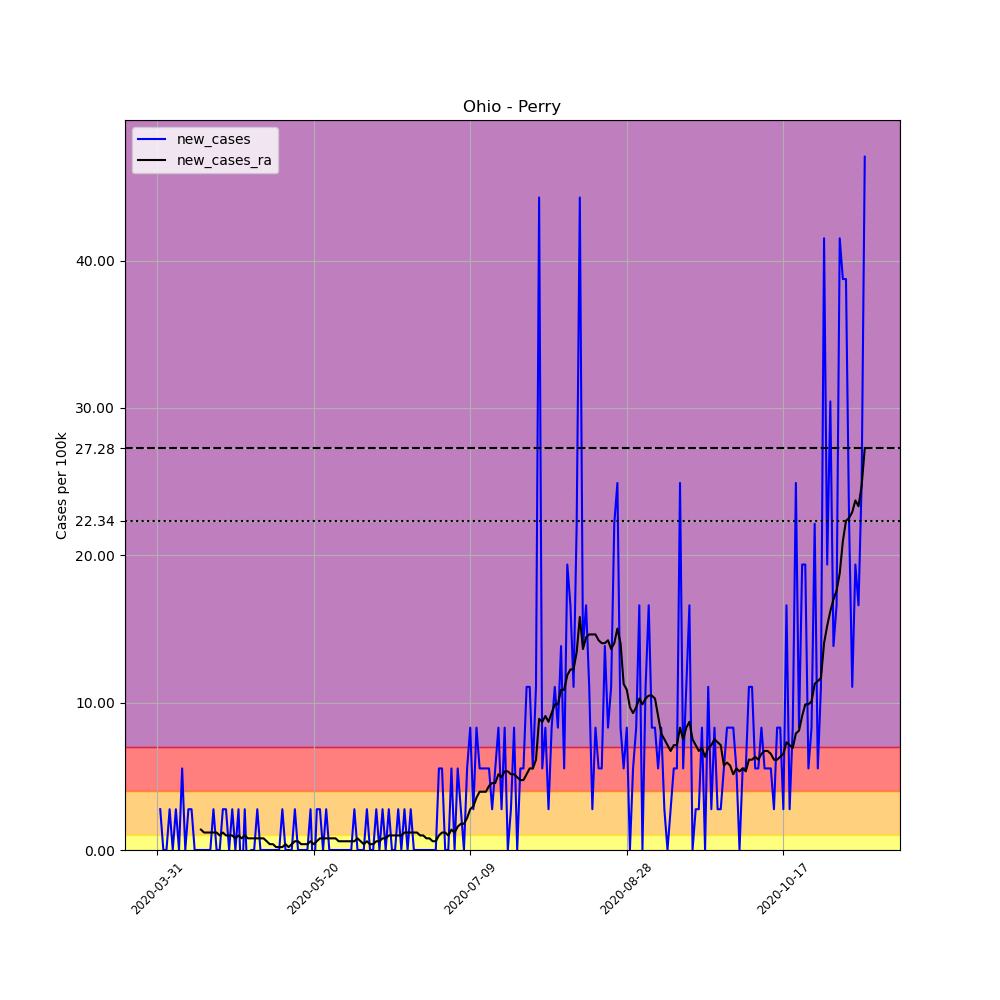

Values plotted in this chart, from the file beside it:
, date, county, state, fips, cases, deaths, COUNTY, STNAME, CTYNAME, POPESTIMATE2019, per_100k, new_cases, new_cases_ra
498755, 2020-03-31, Perry, Ohio, 39127, 1, 0, 127, Ohio, Perry, 36134, 2.767, , 
498756, 2020-04-01, Perry, Ohio, 39127, 2, 0, 127, Ohio, Perry, 36134, 5.535, 2.767, 
498757, 2020-04-02, Perry, Ohio, 39127, 2, 0, 127, Ohio, Perry, 36134, 5.535, 0.0, 
498758, 2020-04-03, Perry, Ohio, 39127, 2, 0, 127, Ohio, Perry, 36134, 5.535, 0.0, 
498759, 2020-04-04, Perry, Ohio, 39127, 3, 0, 127, Ohio, Perry, 36134, 8.302, 2.767, 
498760, 2020-04-05, Perry, Ohio, 39127, 3, 0, 127, Ohio, Perry, 36134, 8.302, 0.0, 
498761, 2020-04-06, Perry, Ohio, 39127, 4, 0, 127, Ohio, Perry, 36134, 11.07, 2.767, 
498762, 2020-04-07, Perry, Ohio, 39127, 4, 0, 127, Ohio, Perry, 36134, 11.07, 0.0, 
498763, 2020-04-08, Perry, Ohio, 39127, 6, 0, 127, Ohio, Perry, 36134, 16.6, 5.535, 
498764, 2020-04-09, Perry, Ohio, 39127, 6, 0, 127, Ohio, Perry, 36134, 16.6, 0.0, 
498765, 2020-04-10, Perry, Ohio, 39127, 7, 0, 127, Ohio, Perry, 36134, 19.37, 2.767, 
498766, 2020-04-11, Perry, Ohio, 39127, 8, 0, 127, Ohio, Perry, 36134, 22.14, 2.767, 
498767, 2020-04-12, Perry, Ohio, 39127, 8, 0, 127, Ohio, Perry, 36134, 22.14, 0.0, 
498768, 2020-04-13, Perry, Ohio, 39127, 8, 0, 127, Ohio, Perry, 36134, 22.14, 0.0, 
498769, 2020-04-14, Perry, Ohio, 39127, 8, 0, 127, Ohio, Perry, 36134, 22.14, 0.0, 1.384
498770, 2020-04-15, Perry, Ohio, 39127, 8, 0, 127, Ohio, Perry, 36134, 22.14, 0.0, 1.186
498771, 2020-04-16, Perry, Ohio, 39127, 8, 0, 127, Ohio, Perry, 36134, 22.14, 0.0, 1.186
498772, 2020-04-17, Perry, Ohio, 39127, 8, 0, 127, Ohio, Perry, 36134, 22.14, 0.0, 1.186
498773, 2020-04-18, Perry, Ohio, 39127, 9, 0, 127, Ohio, Perry, 36134, 24.91, 2.767, 1.186
498774, 2020-04-19, Perry, Ohio, 39127, 9, 0, 127, Ohio, Perry, 36134, 24.91, 0.0, 1.186
498775, 2020-04-20, Perry, Ohio, 39127, 9, 0, 127, Ohio, Perry, 36134, 24.91, 0.0, 0.9884
498776, 2020-04-21, Perry, Ohio, 39127, 10, 0, 127, Ohio, Perry, 36134, 27.67, 2.767, 1.186
498777, 2020-04-22, Perry, Ohio, 39127, 11, 0, 127, Ohio, Perry, 36134, 30.44, 2.767, 0.9884
498778, 2020-04-23, Perry, Ohio, 39127, 11, 0, 127, Ohio, Perry, 36134, 30.44, 0.0, 0.9884
498779, 2020-04-24, Perry, Ohio, 39127, 12, 0, 127, Ohio, Perry, 36134, 33.21, 2.767, 0.9884
498780, 2020-04-25, Perry, Ohio, 39127, 12, 0, 127, Ohio, Perry, 36134, 33.21, 0.0, 0.7907
498781, 2020-04-26, Perry, Ohio, 39127, 13, 0, 127, Ohio, Perry, 36134, 35.98, 2.767, 0.9884
498782, 2020-04-27, Perry, Ohio, 39127, 12, 0, 127, Ohio, Perry, 36134, 33.21, -2.767, 0.7907
498783, 2020-04-28, Perry, Ohio, 39127, 13, 0, 127, Ohio, Perry, 36134, 35.98, 2.767, 0.9884
498784, 2020-04-29, Perry, Ohio, 39127, 12, 0, 127, Ohio, Perry, 36134, 33.21, -2.767, 0.7907
498785, 2020-04-30, Perry, Ohio, 39127, 12, 0, 127, Ohio, Perry, 36134, 33.21, 0.0, 0.7907
498786, 2020-05-01, Perry, Ohio, 39127, 12, 0, 127, Ohio, Perry, 36134, 33.21, 0.0, 0.7907
498787, 2020-05-02, Perry, Ohio, 39127, 13, 0, 127, Ohio, Perry, 36134, 35.98, 2.767, 0.7907
498788, 2020-05-03, Perry, Ohio, 39127, 13, 0, 127, Ohio, Perry, 36134, 35.98, 0.0, 0.7907
498789, 2020-05-04, Perry, Ohio, 39127, 13, 0, 127, Ohio, Perry, 36134, 35.98, 0.0, 0.7907
498790, 2020-05-05, Perry, Ohio, 39127, 13, 1, 127, Ohio, Perry, 36134, 35.98, 0.0, 0.593
498791, 2020-05-06, Perry, Ohio, 39127, 13, 1, 127, Ohio, Perry, 36134, 35.98, 0.0, 0.3954
498792, 2020-05-07, Perry, Ohio, 39127, 13, 1, 127, Ohio, Perry, 36134, 35.98, 0.0, 0.3954
498793, 2020-05-08, Perry, Ohio, 39127, 13, 1, 127, Ohio, Perry, 36134, 35.98, 0.0, 0.1977
498794, 2020-05-09, Perry, Ohio, 39127, 13, 1, 127, Ohio, Perry, 36134, 35.98, 0.0, 0.1977
498795, 2020-05-10, Perry, Ohio, 39127, 14, 1, 127, Ohio, Perry, 36134, 38.74, 2.767, 0.1977
498796, 2020-05-11, Perry, Ohio, 39127, 14, 1, 127, Ohio, Perry, 36134, 38.74, 0.0, 0.3954
498797, 2020-05-12, Perry, Ohio, 39127, 14, 1, 127, Ohio, Perry, 36134, 38.74, 0.0, 0.1977
498798, 2020-05-13, Perry, Ohio, 39127, 14, 1, 127, Ohio, Perry, 36134, 38.74, 0.0, 0.3954
498799, 2020-05-14, Perry, Ohio, 39127, 15, 1, 127, Ohio, Perry, 36134, 41.51, 2.767, 0.593
498800, 2020-05-15, Perry, Ohio, 39127, 15, 1, 127, Ohio, Perry, 36134, 41.51, 0.0, 0.593
498801, 2020-05-16, Perry, Ohio, 39127, 15, 1, 127, Ohio, Perry, 36134, 41.51, 0.0, 0.3954
498802, 2020-05-17, Perry, Ohio, 39127, 15, 1, 127, Ohio, Perry, 36134, 41.51, 0.0, 0.3954
498803, 2020-05-18, Perry, Ohio, 39127, 15, 1, 127, Ohio, Perry, 36134, 41.51, 0.0, 0.3954
498804, 2020-05-19, Perry, Ohio, 39127, 16, 1, 127, Ohio, Perry, 36134, 44.28, 2.767, 0.593
498805, 2020-05-20, Perry, Ohio, 39127, 15, 1, 127, Ohio, Perry, 36134, 41.51, -2.767, 0.3954
498806, 2020-05-21, Perry, Ohio, 39127, 16, 1, 127, Ohio, Perry, 36134, 44.28, 2.767, 0.593
498807, 2020-05-22, Perry, Ohio, 39127, 17, 1, 127, Ohio, Perry, 36134, 47.05, 2.767, 0.7907
498808, 2020-05-23, Perry, Ohio, 39127, 17, 1, 127, Ohio, Perry, 36134, 47.05, 0.0, 0.7907
498809, 2020-05-24, Perry, Ohio, 39127, 18, 1, 127, Ohio, Perry, 36134, 49.81, 2.767, 0.7907
498810, 2020-05-25, Perry, Ohio, 39127, 18, 1, 127, Ohio, Perry, 36134, 49.81, 0.0, 0.7907
498811, 2020-05-26, Perry, Ohio, 39127, 18, 1, 127, Ohio, Perry, 36134, 49.81, 0.0, 0.7907
498812, 2020-05-27, Perry, Ohio, 39127, 18, 1, 127, Ohio, Perry, 36134, 49.81, 0.0, 0.7907
498813, 2020-05-28, Perry, Ohio, 39127, 18, 1, 127, Ohio, Perry, 36134, 49.81, 0.0, 0.593
498814, 2020-05-29, Perry, Ohio, 39127, 18, 1, 127, Ohio, Perry, 36134, 49.81, 0.0, 0.593
... 167 more rows
